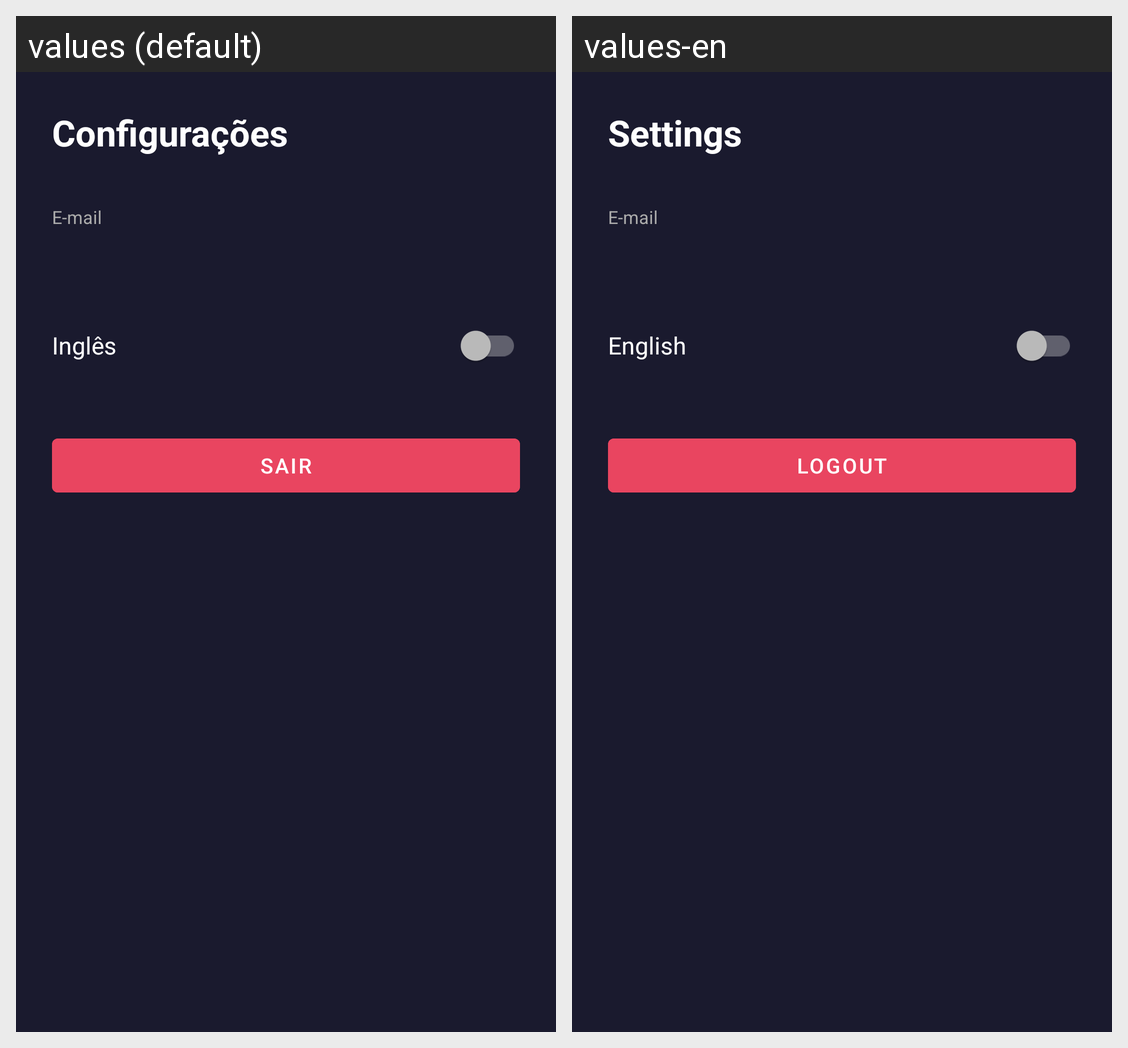

For this localized Android screen grid, give each drawn string resource with its value in every locale shown.
Android screen res/layout/fragment_settings.xml rendered under 2 locales, left to right: values (default), values-en. Device: Nexus 5 (rendered at 1080×1920; each locale shown at half size, 540×960, under a caption strip naming it); theme Theme.CineVault.
Strings drawn on this screen, with the default value and each locale's value (text and hints the layout hard-codes, and strings that could not be matched under every locale, appear in the picture but are not listed):

settings
  values: Configurações
  values-en: Settings

email
  values: E-mail
  values-en: E-mail

english
  values: Inglês
  values-en: English

logout
  values: Sair
  values-en: Logout
